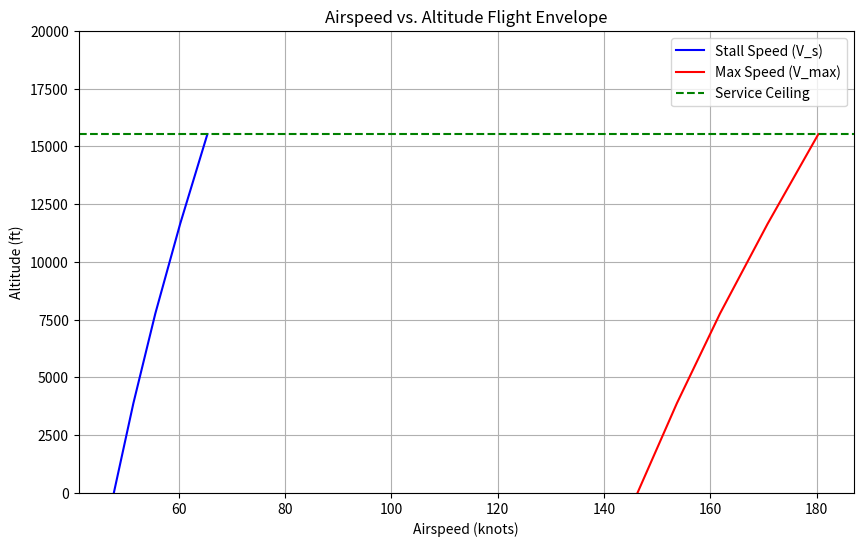

The matplotlib source for this figure:
""" 
Flight operating envelope 

"""

import numpy as np
import matplotlib.pyplot as plt

# Aircraft Parameters
MTOW = 868.63  # kg
W = MTOW * 9.81  # N
S = 14.4  # m^2
C_D_0 = 0.03 
P_av = 134226 * 0.84  # watts
C_L_max = 1.6
rho_values = [1.225, 1.056, 0.905, 0.770, 0.654]  # kg/m^3 at different altitudes
alt_values = [0, 5000, 10000, 15000, 20000] # ft
altitudes = np.linspace(0, 15534, len(alt_values))  # ft
service_ceiling = 15534 # ft
service_ceiling_met = 15534 / 3.281  # m
# plot service ceiling at different airspeeds


# Calculate V_s and V_max at each altitude
V_s_values = np.sqrt(2 * W / (np.array(rho_values) * S * C_L_max)) * 1.944 # knots
V_max_values = ((2 * P_av) / (np.array(rho_values) * S * C_D_0))**(1/3) * 1.944 # knots

# service ceiling 


# Plot
plt.figure(figsize=(10, 6))
plt.plot(V_s_values, altitudes, label="Stall Speed (V_s)", color='blue')
plt.plot(V_max_values, altitudes, label="Max Speed (V_max)", color='red')
ax = plt.gca()
# ax.set_xlim([xmin, xmax])
ax.set_ylim([0, 20000])

# Add service ceiling line
plt.axhline(service_ceiling, color='green', linestyle='--', label="Service Ceiling")

# Labels and legend
plt.xlabel("Airspeed (knots)")
plt.ylabel("Altitude (ft)")
plt.title("Airspeed vs. Altitude Flight Envelope")
plt.legend()
plt.grid()
plt.show()
